Image classification data set "assets" (SirYorch/mobile-app-zernike-shape-signature on GitHub). Class labels (3): circle, square, triangle.

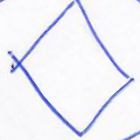
Label: square

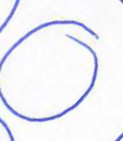
Label: circle

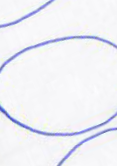
Label: circle

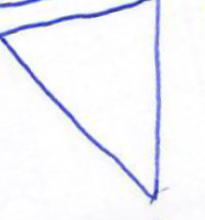
Label: triangle

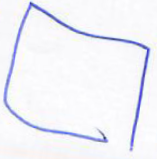
Label: square

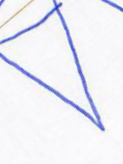
Label: triangle
